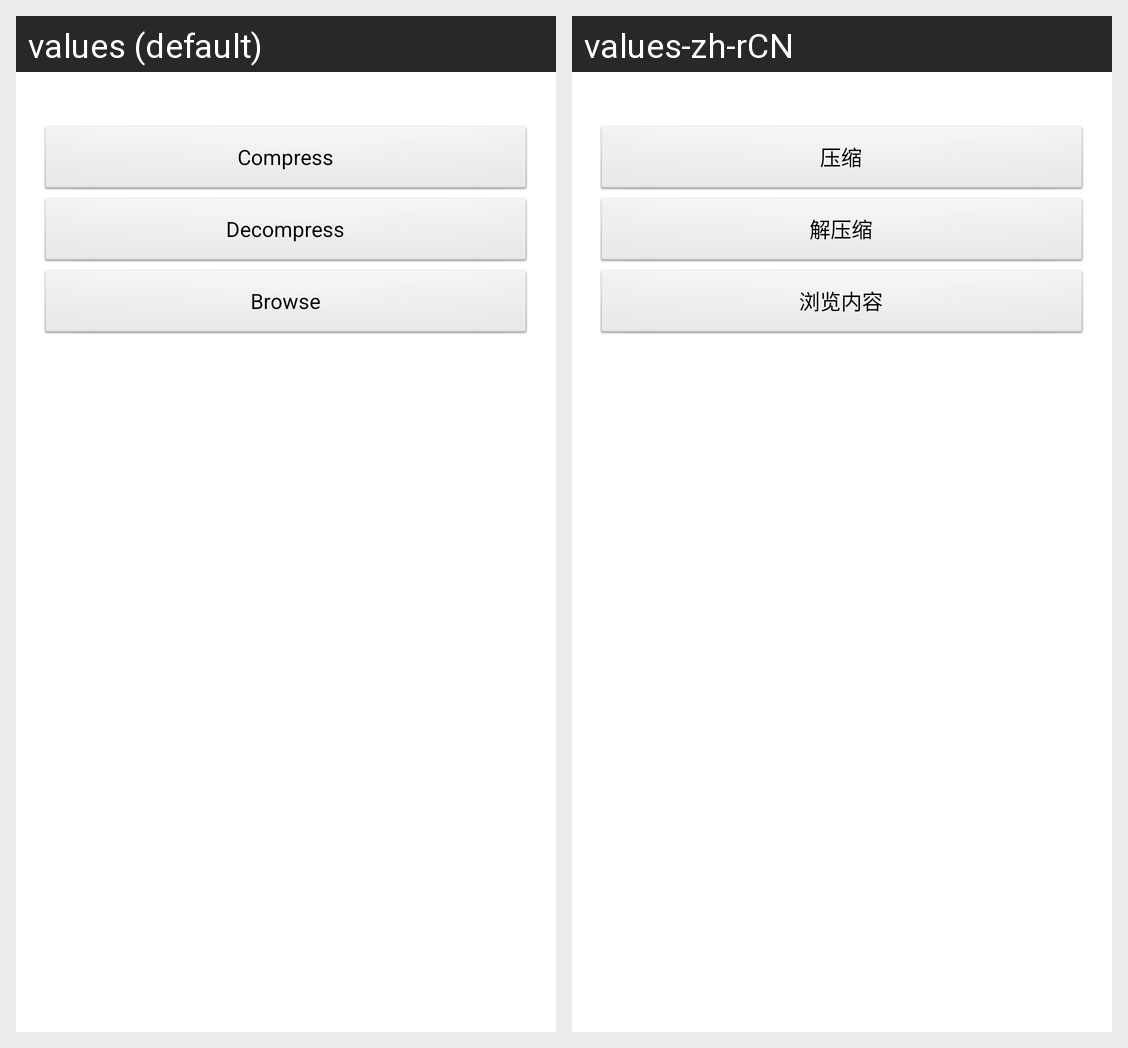

Strings drawn on this Android screen and how each of the app's shown locales translates them:
Android screen res/layout/activity_main.xml rendered under 2 locales, left to right: values (default), values-zh-rCN. Device: Nexus 5 (rendered at 1080×1920; each locale shown at half size, 540×960, under a caption strip naming it); theme AppTheme.
Strings drawn on this screen, with the default value and each locale's value (text and hints the layout hard-codes, and strings that could not be matched under every locale, appear in the picture but are not listed):

compress
  values: Compress
  values-zh-rCN: 压缩

decompress
  values: Decompress
  values-zh-rCN: 解压缩

browse
  values: Browse
  values-zh-rCN: 浏览内容
